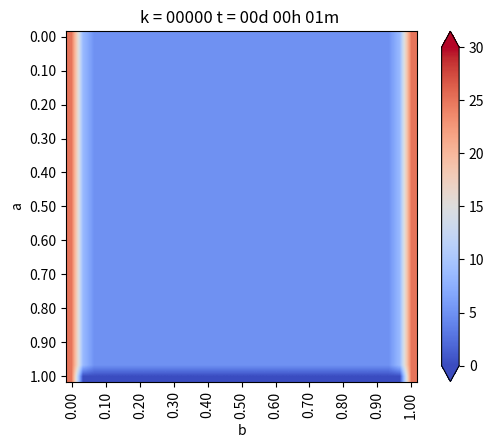

Recreate this plot in Python. (Note: this script raises an exception after producing the figure.)
from matplotlib.pylab import *
from matplotlib import cm


#Geometría
a = 1. #Alto
b = 1. #Ancho
Nx = 30 #Intervalos en X
Ny = 30 #Intervalos en Y

dx = b / Nx #Discretizacion en X
dy = a / Ny #Discretizacion en Y


if dx != dy:
    print("Error: dx y dy no son iguales")
    exit(-1)   

h = dx

#Coordenadas del punto (i,j)
def coords(i, j): return (dx * i, dy * j)


x, y = coords(4, 2)

print("x: ",x)
print("y: ",y)


def imshowbien(u):
    imshow(u.T[Nx::-1, :], cmap=cm.coolwarm, interpolation = "bilinear")
    cbar = colorbar(extend="both", cmap=cm.coolwarm)
    ticks = arange(0, 35, 5)
    ticks_Text = ["{}".format(deg) for deg in ticks]
    cbar.set_ticks(ticks)
    cbar.set_ticklabels(ticks_Text)
    clim(0, 30)
    
    xlabel("b")
    ylabel("a")
    xTicks_N = arange(0, Nx + 1, 3)
    yTicks_N = arange(0, Ny + 1, 3)
    xTicks = [coords(i, 0)[0] for i in xTicks_N]
    yTicks = [coords(0, i)[1] for i in yTicks_N]
    xTicks_Text = ["{0:.2f}".format(tick) for tick in xTicks]
    yTicks_Text = ["{0:.2f}".format(tick) for tick in yTicks]
    xticks(xTicks_N, xTicks_Text, rotation="vertical")
    yticks(yTicks_N, yTicks_Text)
    margins(0.2)
    subplots_adjust(bottom = 0.15)
    

u_k = zeros((Nx + 1, Ny + 1), dtype=double)
u_km1 = zeros((Nx + 1, Ny + 1), dtype=double)

#Condicion de Borde Inicial
u_k[:, :] = 5. #Son 5 grados en todas partes

#Parámetros para el hierro
dt = 0.01 #s
K = 79.5 #m^2/s
c = 450. #J/Kg*C
rho = 7800. #Kg/m^3
alpha = K * dt / (c * rho * dx**2)

#Informacion interesante
print(f"dt = {dt}")
print(f"dx = {dx}")
print(f"K = {K}")
print(f"c = {c}")
print(f"rho = {rho}")
print(f"alpha = {alpha}")

#Loop en el tiempo
minuto = 60.
hora = 3600.
dia = 24 * 3600.

dt = 1 * minuto
dnext_t = 0.5 * hora

next_t = 0
framenum = 0

T = 1 * dia
Days = 1 * T #Cantidad de Dias a Simular

#Vectores con temperatura acumulada
u_0 = zeros(int32(Days / dt))
u_N4 = zeros(int32(Days / dt))
u_2N4 = zeros(int32(Days / dt))
u_3N4 = zeros(int32(Days / dt))

def truncate(n, decimals=0):
    multiplier = 10 ** decimals
    return int(n* multiplier) / multiplier


for k in range(int32(Days/dt)):
    t = dt * (k + 1)
    dias = truncate(t / dia, 0)
    horas = truncate((t - dias *dia) / hora, 0)
    minutos = truncate((t - dias * dia -horas * hora) / minuto, 0)
    titulo = "k = {0:05.0f}".format(k) + " t = {0:02.0f}d {1:02.0f}h {2:02.0f}m ".format(dias, horas, minutos)
    print(titulo)
    
    
    
#Condiciones de Borde Eseciales    
    u_k[0, :] = 25. #Borde Izquierdo
    u_k[:, 0] =  u_k[:, -1] - 0. * dy #Borde Inferior, con gradiente 0
    u_k[:, -1] = u_k[:, -2] -0 * dy #Borde Superior, con gradiente 0
    u_k[-1, :] = 25. #Borde Derecho
    


    # Loop en el espacio desde i = 1, hasta i = n-1
    for i in range(1,Nx):
        for j in range(1,Ny):
            
            #Algortimo de diferencias finitas en 2-D para difusion
            
            #Laplaciano
            nabla_u_k = (u_k[i-1, j] + u_k[i+1, j] + u_k[i, j-1] + u_k[i, j+1] - 4 * u_k[i,j]) / h**2
            
            #Forard Euler
            u_km1[i,j] = u_k[i,j] + alpha * nabla_u_k
            
    #Avanzar la solucion a k + 1
    u_k = u_km1
    
    #Reetablecen condiciones de Borde para asegurar cumplimiento
    u_k[0, :] = 25. #Borde Izquierdo
    u_k[:, 0] =  u_k[:, -1] - 0. * dy #Borde Inferior, con gradiente 0
    u_k[:, -1] = u_k[:, -2] -0 * dy #Borde Superior, con gradiente 0
    u_k[-1, :] = 25. #Borde Derecho
    
    u_0[k] = u_k[int(Nx / 2), -1]
    u_N4[k] = u_k[int(Nx / 2), int(Ny / 4)]
    u_2N4[k] = u_k[int(Nx / 2), int(2 * Ny / 4)]
    u_3N4[k] = u_k[int(Nx / 2), int(3 * Ny / 4)]
    
    #Graicando en d_next
    if t > next_t:
        figure(1)
        imshowbien(u_k)
        title(titulo)
        savefig("Caso 5/frame_{0:04.0f}.png".format(framenum))
        framenum += 1
        next_t += dnext_t
        close(1)
        
        
#Ploteo puntos interesantes
figure(2)
plot(range(int32(Days / dt)), u_0, label='Superficie')
plot(range(int32(Days / dt)), u_N4, label='N/4')
plot(range(int32(Days / dt)), u_2N4, label='N/2')
plot(range(int32(Days / dt)), u_3N4, label='3N/4')
title("Evolución de temperatura")
legend()
savefig("Caso_5.png", dpi=320)
show()